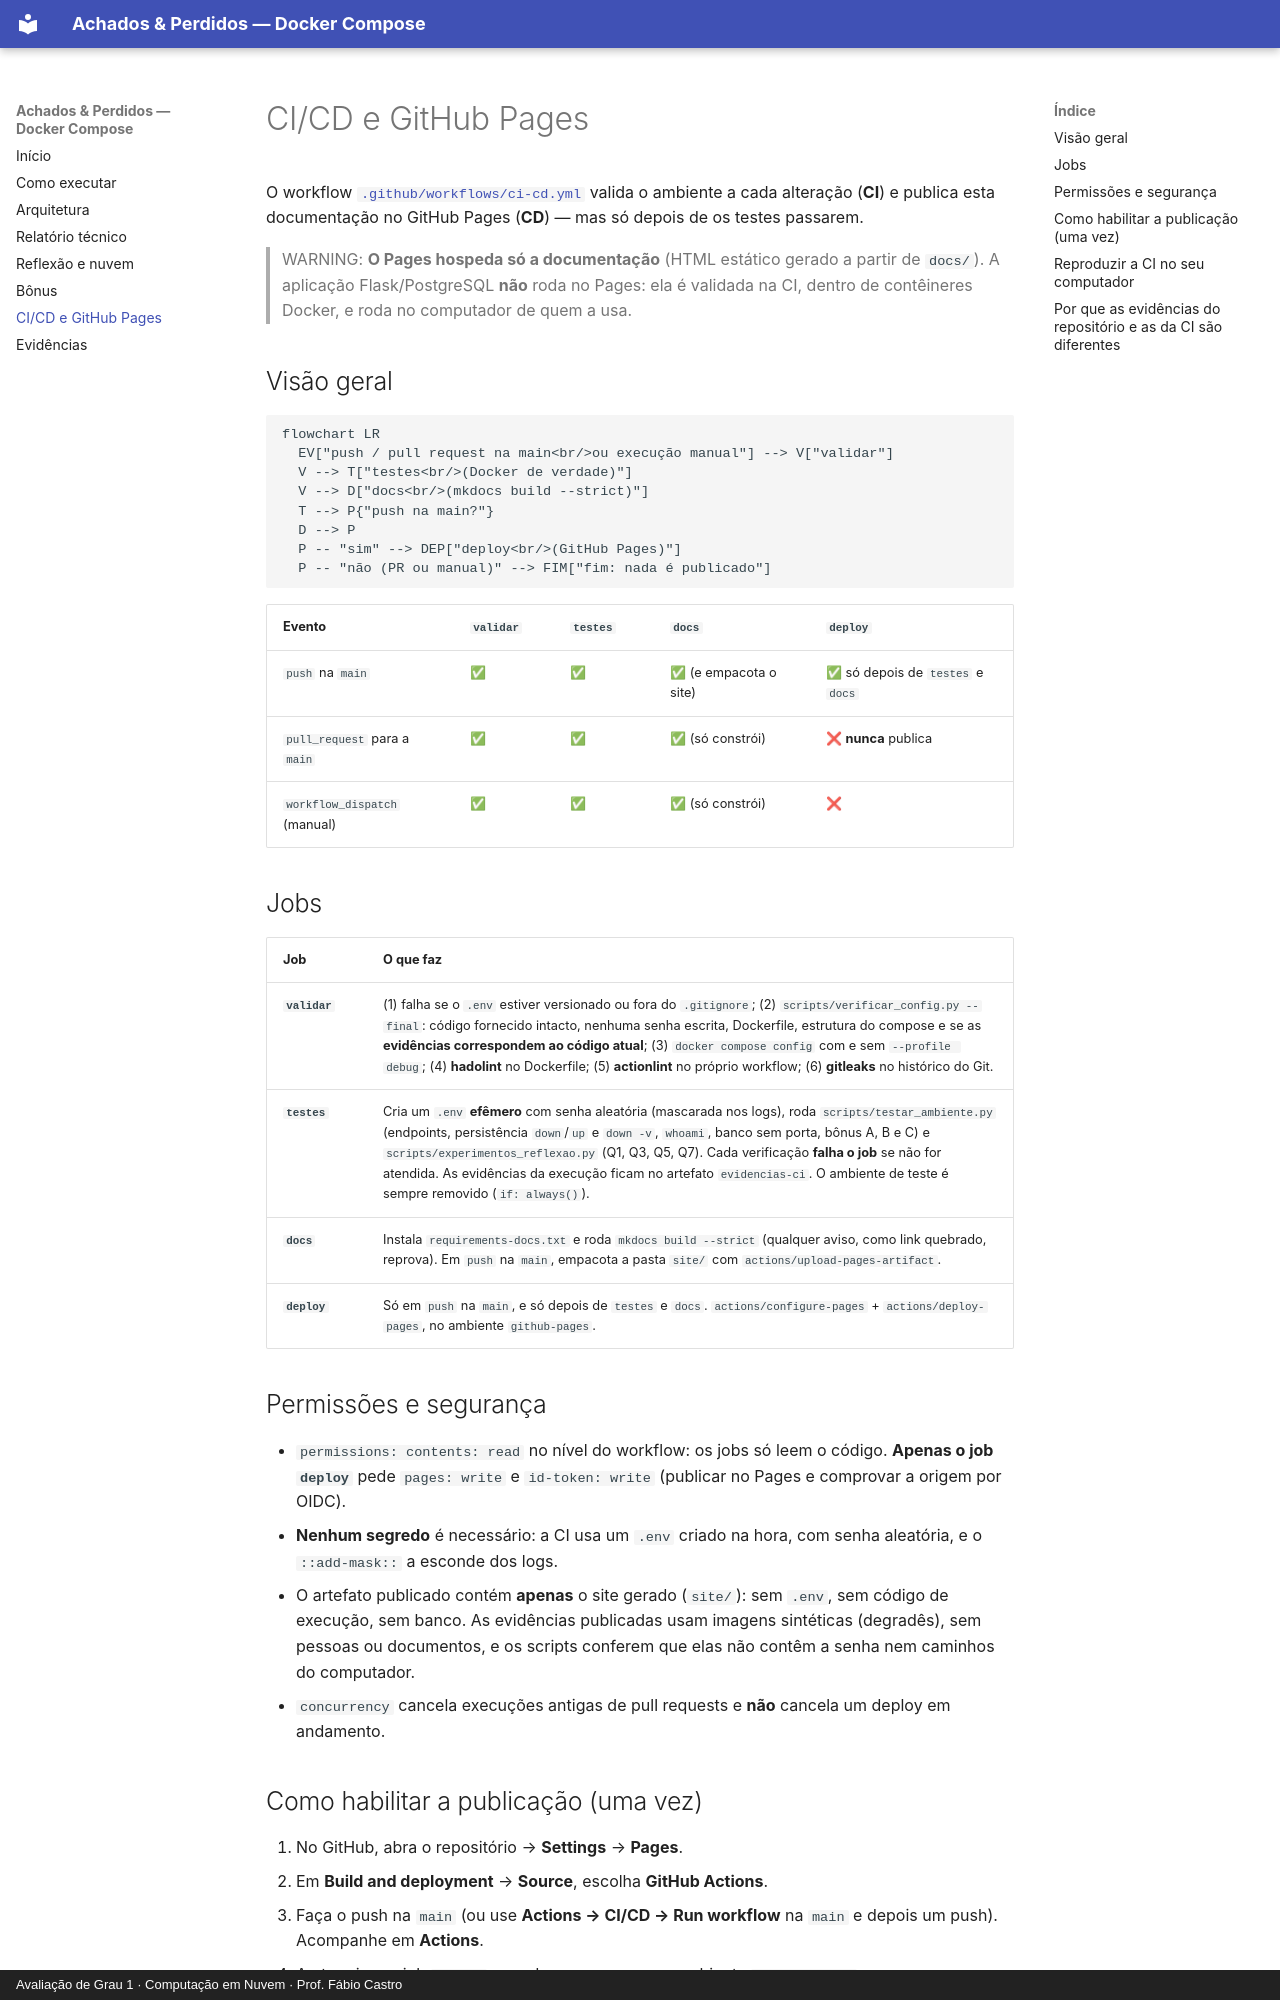

repository: lucasetculbra/achados-perdidos-docker-compose · page: cicd/index.html · generator: mkdocs · copyright: Avaliação de Grau 1 · Computação em Nuvem · Prof. Fábio Castro

# CI/CD e GitHub Pages

O workflow [`.github/workflows/ci-cd.yml`](https://github.com/lucasetculbra/achados-perdidos-docker-compose/blob/main/.github/workflows/ci-cd.yml) valida o ambiente a cada alteração (**CI**) e publica esta documentação no GitHub Pages (**CD**) — mas só
depois de os testes passarem.

> WARNING: **O Pages hospeda só a documentação** (HTML estático gerado a partir de `docs/`). A aplicação Flask/PostgreSQL **não** roda no Pages: ela é validada na CI, dentro de contêineres Docker, e roda no computador de quem a usa.

## Visão geral

```mermaid
flowchart LR
  EV["push / pull request na main<br/>ou execução manual"] --> V["validar"]
  V --> T["testes<br/>(Docker de verdade)"]
  V --> D["docs<br/>(mkdocs build --strict)"]
  T --> P{"push na main?"}
  D --> P
  P -- "sim" --> DEP["deploy<br/>(GitHub Pages)"]
  P -- "não (PR ou manual)" --> FIM["fim: nada é publicado"]
```

| Evento | `validar` | `testes` | `docs` | `deploy` |
|---|---|---|---|---|
| `push` na `main` | ✅ | ✅ | ✅ (e empacota o site) | ✅ só depois de `testes` e `docs` |
| `pull_request` para a `main` | ✅ | ✅ | ✅ (só constrói) | ❌ **nunca** publica |
| `workflow_dispatch` (manual) | ✅ | ✅ | ✅ (só constrói) | ❌ |

## Jobs

| Job | O que faz |
|---|---|
| **`validar`** | (1) falha se o `.env` estiver versionado ou fora do `.gitignore`; (2) `scripts/verificar_config.py --final`: código fornecido intacto, nenhuma senha escrita, Dockerfile, estrutura do compose e se as **evidências correspondem ao código atual**; (3) `docker compose config` com e sem `--profile debug`; (4) **hadolint** no Dockerfile; (5) **actionlint** no próprio workflow; (6) **gitleaks** no histórico do Git. |
| **`testes`** | Cria um `.env` **efêmero** com senha aleatória (mascarada nos logs), roda `scripts/testar_ambiente.py` (endpoints, persistência `down`/`up` e `down -v`, `whoami`, banco sem porta, bônus A, B e C) e `scripts/experimentos_reflexao.py` (Q1, Q3, Q5, Q7). Cada verificação **falha o job** se não for atendida. As evidências da execução ficam no artefato `evidencias-ci`. O ambiente de teste é sempre removido (`if: always()`). |
| **`docs`** | Instala `requirements-docs.txt` e roda `mkdocs build --strict` (qualquer aviso, como link quebrado, reprova). Em `push` na `main`, empacota a pasta `site/` com `actions/upload-pages-artifact`. |
| **`deploy`** | Só em `push` na `main`, e só depois de `testes` e `docs`. `actions/configure-pages` + `actions/deploy-pages`, no ambiente `github-pages`. |

## Permissões e segurança

- `permissions: contents: read` no nível do workflow: os jobs só leem o código. **Apenas o job `deploy`** pede `pages: write` e `id-token: write` (publicar no Pages e comprovar a origem por OIDC).
- **Nenhum segredo** é necessário: a CI usa um `.env` criado na hora, com senha aleatória, e o `::add-mask::` a esconde dos logs.
- O artefato publicado contém **apenas** o site gerado (`site/`): sem `.env`, sem código de execução, sem banco. As evidências publicadas usam imagens sintéticas (degradês), sem pessoas ou documentos, e os scripts conferem que elas não contêm a senha nem caminhos do computador.
- `concurrency` cancela execuções antigas de pull requests e **não** cancela um deploy em andamento.
